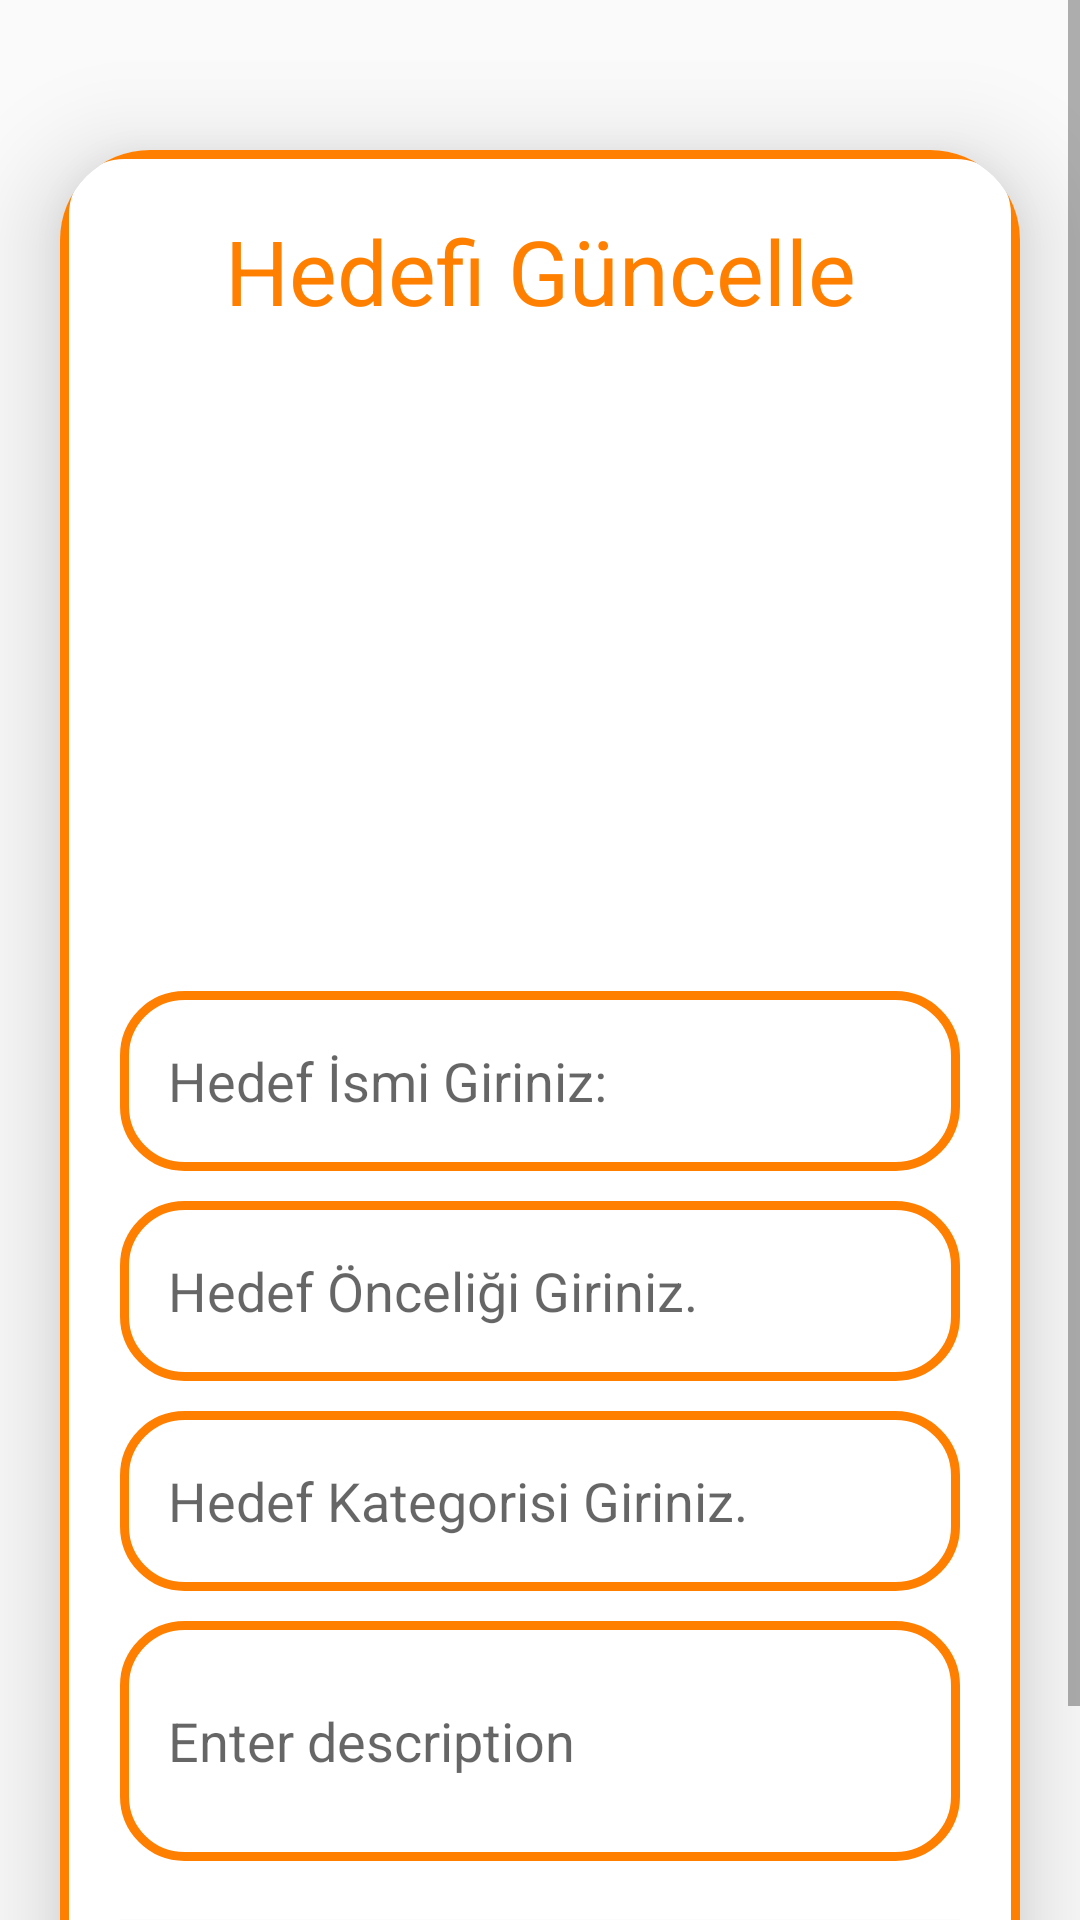

Produce the Android XML layout that renders to this screen, including the resource entries it uses.
<!-- AndroidManifest.xml: application theme Theme.KisiselHedefAsistani -->
<!-- res/layout/activity_update.xml -->
<?xml version="1.0" encoding="utf-8"?>
<ScrollView
    xmlns:android="http://schemas.android.com/apk/res/android"
    xmlns:app="http://schemas.android.com/apk/res-auto"
    xmlns:tools="http://schemas.android.com/tools"
    android:layout_width="match_parent"
    android:layout_height="match_parent"
    android:orientation="vertical"
    tools:context=".UpdateActivity">

    <androidx.cardview.widget.CardView
        android:layout_width="match_parent"
        android:layout_height="wrap_content"
        android:layout_marginTop="50dp"
        android:layout_marginEnd="20dp"
        android:layout_marginStart="20dp"
        app:cardCornerRadius="30dp"
        app:cardElevation="20dp">

        <LinearLayout
            android:layout_width="match_parent"
            android:layout_height="wrap_content"
            android:orientation="vertical"
            android:layout_gravity="center_horizontal"
            android:padding="20dp"
            android:background="@drawable/turuncu_border">

            <TextView
                android:layout_width="match_parent"
                android:layout_height="wrap_content"
                android:text="Hedefi Güncelle"
                android:textSize="30sp"
                android:textAlignment="center"
                android:textColor="@color/turuncu"/>

            <ImageView
                android:layout_width="match_parent"
                android:layout_height="200dp"
                android:src="@drawable/common_full_open_on_phone"
                android:id="@+id/updateImage"
                android:layout_marginTop="10dp"
                android:scaleType="fitXY"/>

            <EditText
                android:layout_width="match_parent"
                android:layout_height="60dp"
                android:id="@+id/updateTitle"
                android:background="@drawable/turuncu_border"
                android:layout_marginTop="10dp"
                android:padding="16dp"
                android:hint="Hedef İsmi Giriniz:"
                android:gravity="start|center_vertical"/>

            <EditText
                android:layout_width="match_parent"
                android:layout_height="60dp"
                android:id="@+id/updatePrior"
                android:background="@drawable/turuncu_border"
                android:layout_marginTop="10dp"
                android:padding="16dp"
                android:hint="Hedef Önceliği Giriniz."
                android:gravity="start|center_vertical" />

            <EditText
                android:layout_width="match_parent"
                android:layout_height="60dp"
                android:id="@+id/updateCat"
                android:background="@drawable/turuncu_border"
                android:layout_marginTop="10dp"
                android:padding="16dp"
                android:hint="Hedef Kategorisi Giriniz."
                android:gravity="start|center_vertical" />

            <EditText
                android:layout_width="match_parent"
                android:layout_height="80dp"
                android:id="@+id/updateDesc"
                android:background="@drawable/turuncu_border"
                android:layout_marginTop="10dp"
                android:padding="16dp"
                android:hint="Enter description"
                android:gravity="start|center_vertical" />


            <Button
                android:layout_width="match_parent"
                android:layout_height="60dp"
                android:text="Güncelle"
                android:id="@+id/updateButton"
                android:textSize="18sp"
                android:layout_marginTop="20dp"
                android:background="@color/turuncuacik"
                app:cornerRadius = "20dp"/>

        </LinearLayout>

    </androidx.cardview.widget.CardView>

</ScrollView>
<!-- resources referenced by this layout -->
<resources>
  <color name="turuncu">#ff7f00</color>
  <color name="turuncuacik">#ec9f53</color>
  <!-- drawable turuncu_border (drawable) -->
  <?xml version="1.0" encoding="utf-8"?>
  <selector xmlns:android="http://schemas.android.com/apk/res/android">
      <item>
          <shape android:shape="rectangle">
              <corners android:radius="20dp"/>
              <stroke android:color="@color/turuncu"/>
              <stroke android:width="3dp"/>
  
  
          </shape>
      </item>
  
  
  </selector>
  <style name="Theme.KisiselHedefAsistani" parent="Base.Theme.KisiselHedefAsistani" />
  <style name="Base.Theme.KisiselHedefAsistani" parent="Theme.AppCompat.Light.NoActionBar"> 
          
          
      </style>
</resources>
